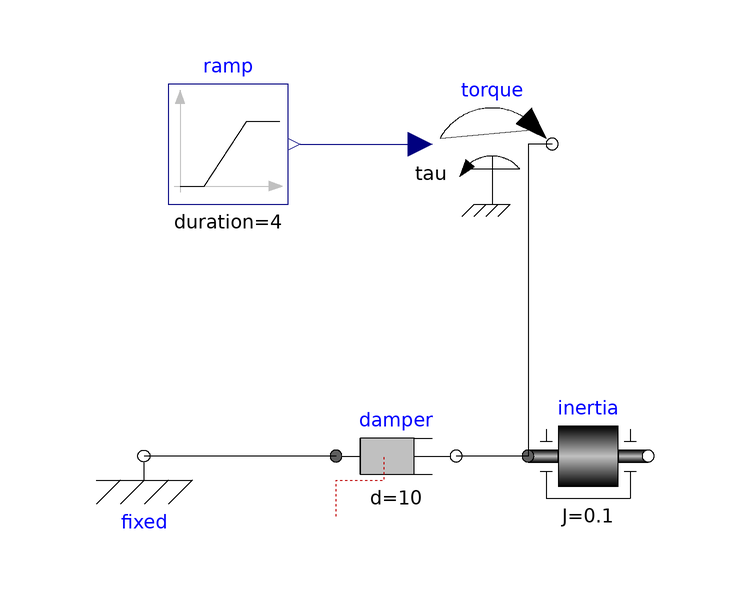

This picture is the connection diagram that the Modelica source below describes through its graphical annotations.

model basecase
  Modelica.Blocks.Sources.Ramp ramp(height = 100, duration = 4, startTime = 1)  annotation(
    Placement(transformation(origin = {-42, 30}, extent = {{-10, -10}, {10, 10}})));
  Modelica.Mechanics.Rotational.Sources.Torque torque annotation(
    Placement(transformation(origin = {2, 30}, extent = {{-10, -10}, {10, 10}})));
  Modelica.Mechanics.Rotational.Components.Inertia inertia(J = 0.1)  annotation(
    Placement(transformation(origin = {18, -22}, extent = {{-10, -10}, {10, 10}})));
  Modelica.Mechanics.Rotational.Components.Damper damper(d = 10)  annotation(
    Placement(transformation(origin = {-14, -22}, extent = {{-10, -10}, {10, 10}})));
  Modelica.Mechanics.Rotational.Components.Fixed fixed annotation(
    Placement(transformation(origin = {-56, -22}, extent = {{-10, -10}, {10, 10}})));
equation
  connect(ramp.y, torque.tau) annotation(
    Line(points = {{-30, 30}, {-10, 30}}, color = {0, 0, 127}));
  connect(torque.flange, inertia.flange_a) annotation(
    Line(points = {{12, 30}, {8, 30}, {8, -22}}));
  connect(inertia.flange_a, damper.flange_b) annotation(
    Line(points = {{8, -22}, {-4, -22}}));
  connect(damper.flange_a, fixed.flange) annotation(
    Line(points = {{-24, -22}, {-56, -22}}));

annotation(
    uses(Modelica(version = "4.1.0")),
  experiment(StartTime = 0, StopTime = 10, Tolerance = 1e-06, Interval = 0.002));
end basecase;